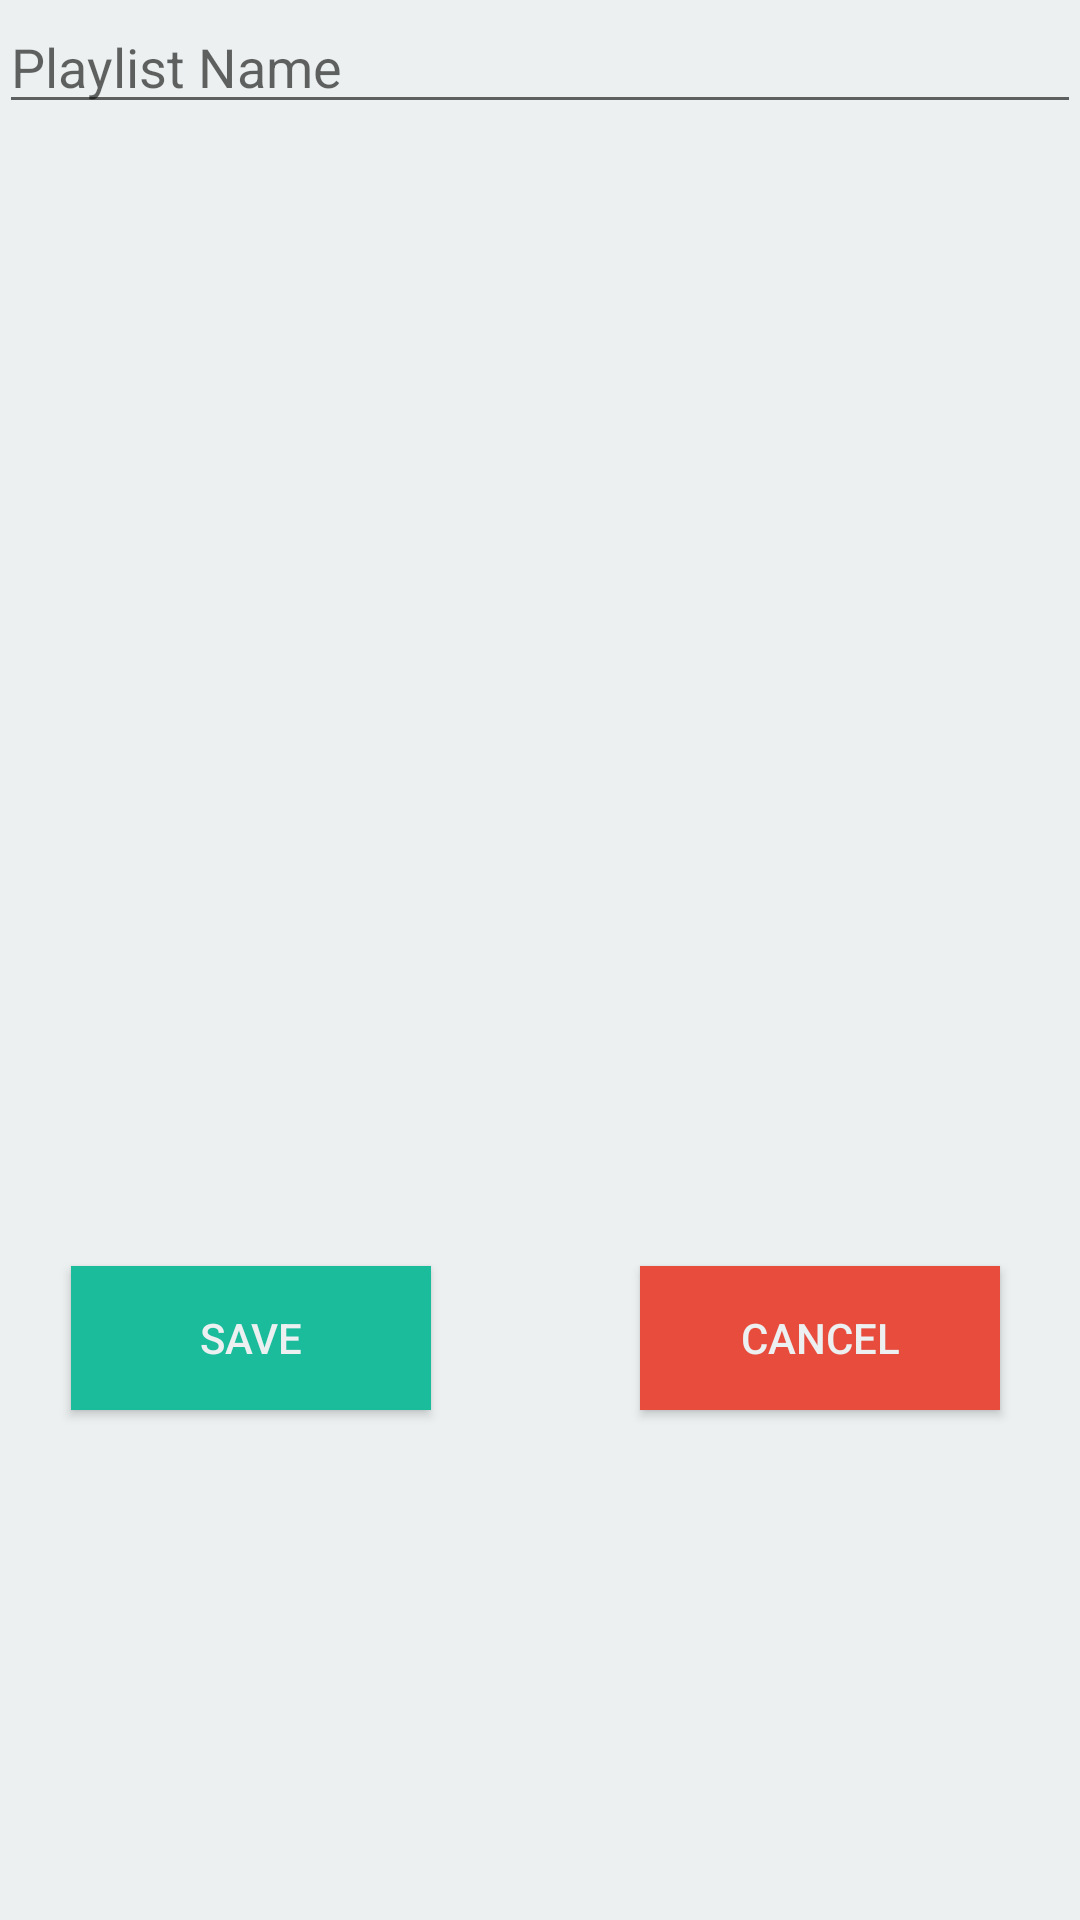

Layout XML and referenced resources for this Android screen:
<!-- AndroidManifest.xml: activity theme Theme.AppCompat.Light.DarkActionBar -->
<!-- res/layout/activity_generate_by_songs.xml -->
<?xml version="1.0" encoding="utf-8"?>
<RelativeLayout xmlns:android="http://schemas.android.com/apk/res/android"
    xmlns:tools="http://schemas.android.com/tools"
    android:id="@+id/rlGenerateBySongs"
    android:layout_width="match_parent"
    android:layout_height="match_parent"
    android:paddingBottom="@dimen/activity_vertical_margin"
    android:paddingLeft="@dimen/activity_horizontal_margin"
    android:paddingRight="@dimen/activity_horizontal_margin"
    android:paddingTop="@dimen/activity_vertical_margin"
    tools:context="com.syntones.syntones_mobile.GenerateBySongsActivity"
    android:background="#ecf0f1">

    <ListView
        android:layout_width="match_parent"
        android:layout_height="350dp"
        android:layout_alignParentTop="true"
        android:layout_centerHorizontal="true"
        android:layout_marginTop="58dp"
        android:id="@+id/lvGeneratedSongsBy"
        android:backgroundTint="#ecf0f1" />

    <EditText
        android:id="@+id/etGeneratedPlaylistName"
        android:layout_width="match_parent"
        android:layout_height="wrap_content"
        android:layout_alignParentLeft="true"
        android:layout_alignParentStart="true"
        android:layout_alignParentTop="true"
        android:ems="10"
        android:hint="Playlist Name"
        android:inputType="textPersonName" />

    <Button
        android:text="Save"
        android:layout_width="120dp"
        android:layout_height="wrap_content"
        android:layout_below="@+id/lvGeneratedSongsBy"
        android:layout_alignParentLeft="true"
        android:layout_alignParentStart="true"
        android:layout_marginLeft="24dp"
        android:layout_marginStart="24dp"
        android:layout_marginTop="14dp"
        android:id="@+id/btnSaveGeneratedPlaylist"
        android:onClick="saveGeneratedPlaylist"
        android:background="#1abc9c"
        android:textColor="#ecf0f1" />

    <Button
        android:text="Cancel"
        android:layout_width="120dp"
        android:layout_height="wrap_content"
        android:layout_alignBottom="@+id/btnSaveGeneratedPlaylist"
        android:layout_alignParentRight="true"
        android:layout_alignParentEnd="true"
        android:layout_marginRight="27dp"
        android:layout_marginEnd="27dp"
        android:id="@+id/btnCancelGeneratedPlaylist"
        android:onClick="cancelGeneratedPlaylist"
        android:background="#e74c3c"
        android:textColor="#ecf0f1" />
</RelativeLayout>
<!-- resources referenced by this layout -->
<resources>

</resources>
